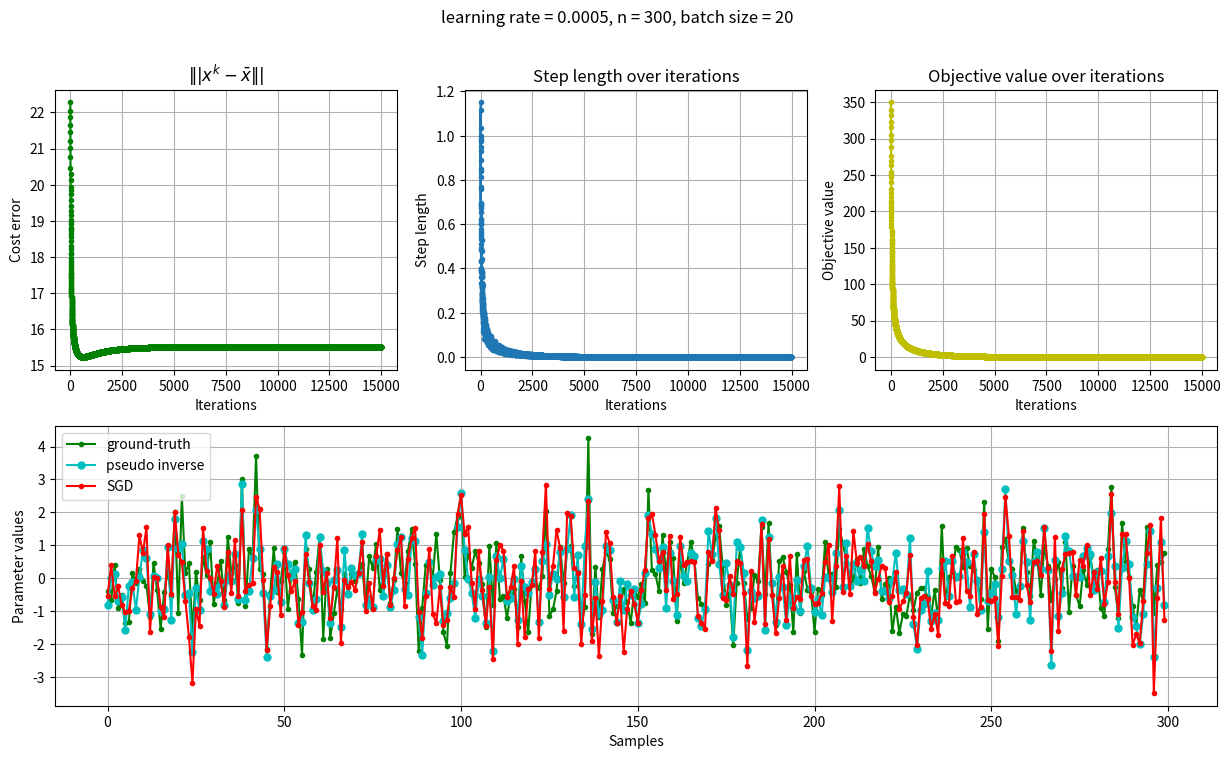
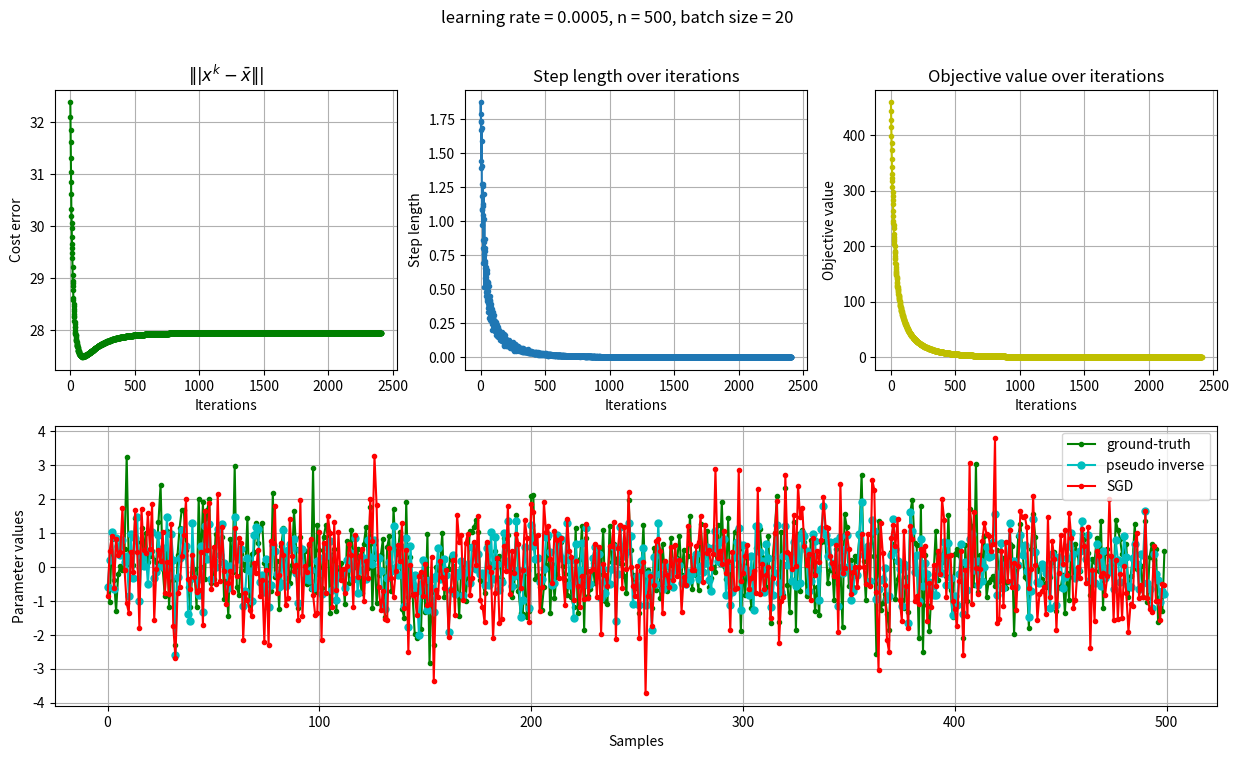
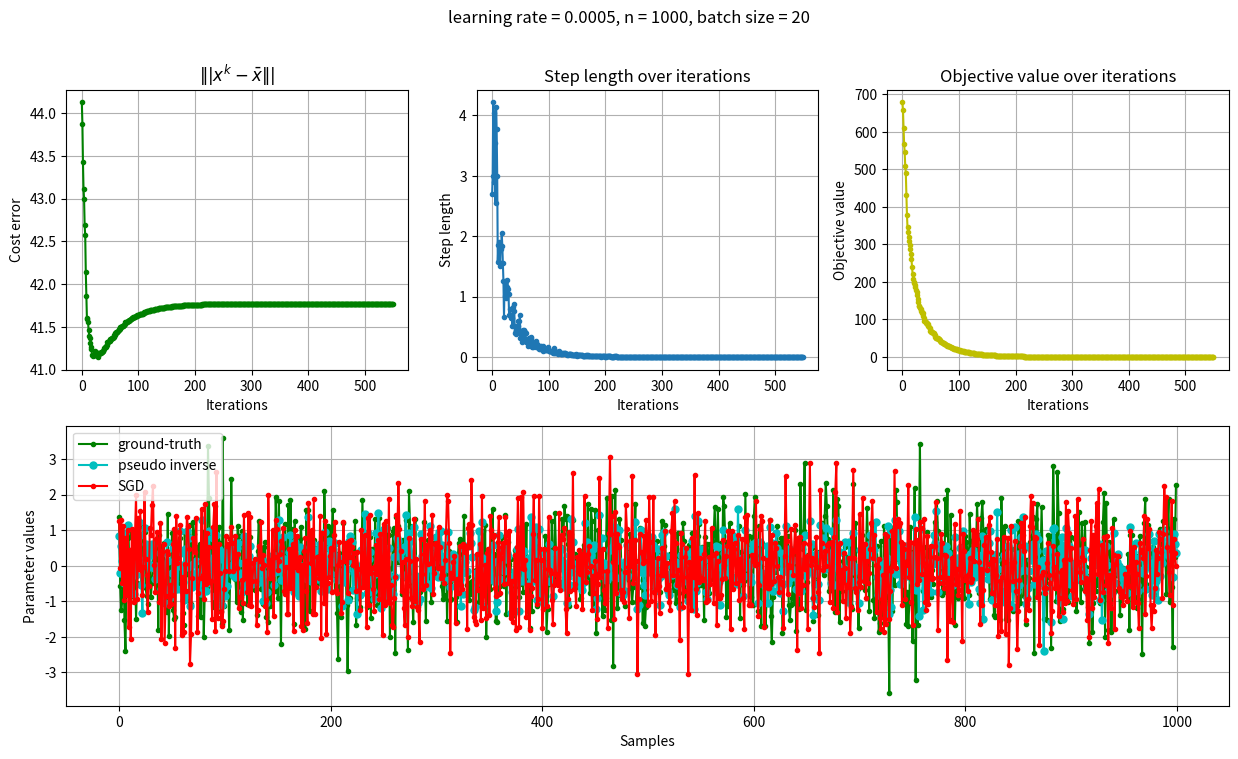
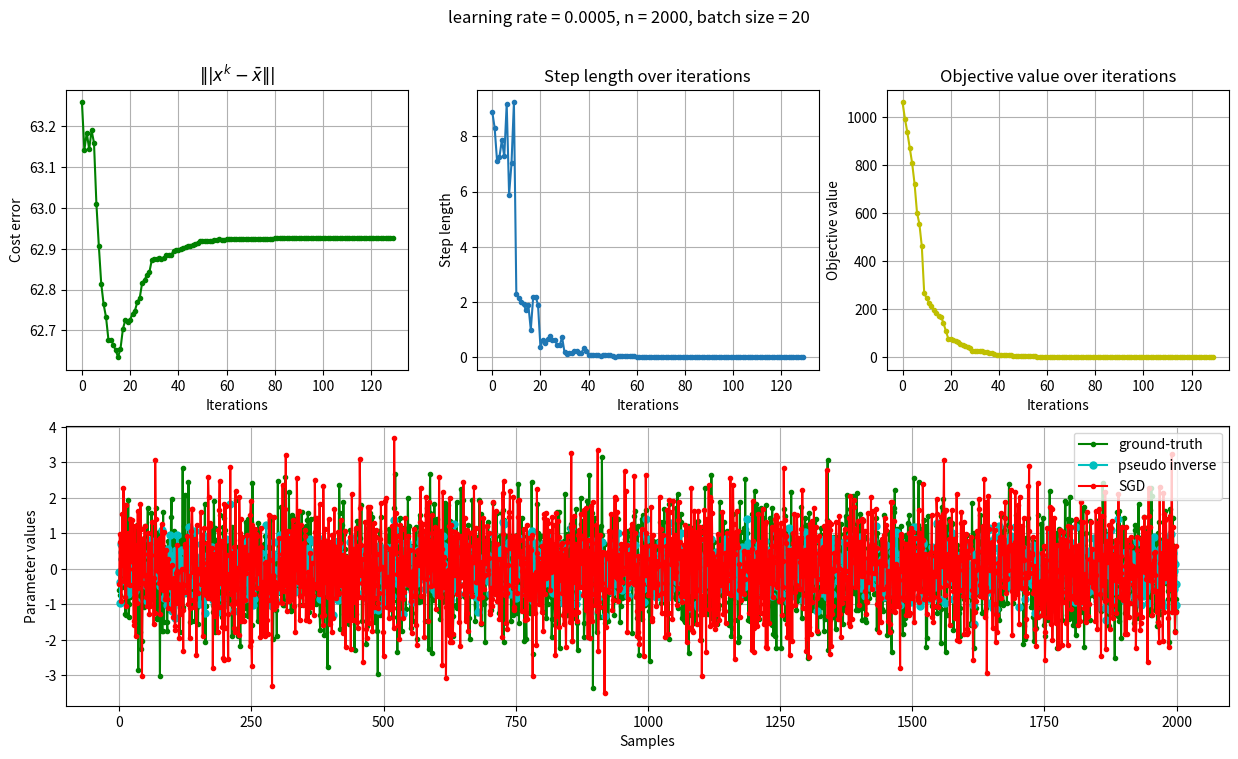

These figures' Python source, in order:
#!/usr/bin/env python3
# -*- coding: utf-8 -*-
"""
Created on Tue Nov 16 19:50:57 2021

[redacted]
"""

import numpy as np
import matplotlib.pyplot as plt

def SGD(gradient, A, b, real_answer, init, learn_rate, n_iter, batch_size = 1, random_state = None, tolerance = 1e-06, dtype = "float64"):
    """
    * gradient: the gradient function
    * A: observation input
    * b: output
    * learn_rate: the step length
    * n_iter: max iteration round
    * tolerance: convergence criteria
    """
    # Checking is the gradient is callable
    if not callable(gradient):
        raise TypeError("'gradient' must be a callable function.")
        
    # Initialising the data type for numpy arrays
    dtype_ = np.dtype(dtype)
    
    # Converting A and b into numpy arrays with data type
    A, b = np.array(A, dtype = dtype_), np.array(b, dtype=dtype_)
    n_training = A.shape[0]
    if n_training != b.shape[0]:
        raise ValueError("'A' and 'b' lengths do not match.")
    
    # Concatenating Ab
    Ab = np.c_[A.reshape(n_training, -1), b.reshape(n_training, 1)]
        
    # Initialising the value of the parameters
    x_hat = np.array(init, dtype = dtype_)
    
    # Initialising random number generator
    seed = None if random_state is None else int(random_state)
    random_number_generator = np.random.default_rng(seed = seed)
    
    # Initialising the learning rate
    learn_rate = np.array(learn_rate, dtype = dtype_)
    if np.any(learn_rate <= 0):
        raise ValueError("'learn_rate' must be greater than 0.")
        
    # Inisitlising the batch size
    batch_size = int(batch_size)
    if not (batch_size > 0 and batch_size <= n_training):
        raise ValueError("'batch_size' must be greater than 0, and less than or equal to the number of training samples.")
        
    # Initialising the n_iter
    n_iter = int(n_iter)
    if n_iter <= 0:
        raise ValueError("'n_iter' must be greater than 0.")
        
    # Initialising the tolerance for convergence
    tolerance = np.array(tolerance, dtype = dtype_)
    if np.any(tolerance <= 0):
        raise ValueError("'tolerance' must be greater than 0.")
        
    # Initialising breaking condition
    n_accept = 0
    
    # Visualisation data
    error_array = []
    diff_array = []
    objective_array = []
        
    # Performance Stochastic Gradient Descent loop
    for _ in range(n_iter):
        print("iteration {}".format(_))
        if n_accept > 10:
            break
        # Shuffle Ab
        random_number_generator.shuffle(Ab)
        
        # Minibatch move
        for start in range(0, n_training, batch_size):
            stop = start + batch_size
            A_batch, b_batch = Ab[start:stop, :-1], Ab[start:stop, -1:]
            b_batch = b_batch.ravel()

            grad = np.array(gradient(A_batch, b_batch, x_hat), dtype = dtype_)
            diff = learn_rate * grad
            
            # Falling in the acceptance range 10 time to stop
            if np.all(np.abs(diff) <= tolerance):
                n_accept += 1
                break
            else:
                n_accept = 0
            
            x_hat -= diff
            error_array.append(np.linalg.norm(real_answer - x_hat))
            diff_array.append(np.linalg.norm(diff))
            objective_array.append(np.linalg.norm(np.matmul(A,x_hat) - b))
    
    return x_hat, diff_array, error_array, objective_array 
    #if x_hat.shape else x_hat.item(), diff_array, error_array, objective_array

# The gradient function of Least Square problem
def LS_Gradient(A, b, vector):
    """
    * A: input least square observation matrix
    * b: observation value
    * vector: parameter value
    """
    gd = np.matmul(np.matmul(np.transpose(A), A), vector) - np.matmul(np.transpose(A), b)
    return gd

# Function of Pseudo Inverse
def Pseudo_Inverse(A, b):
    x_hat = np.matmul(np.matmul(np.linalg.inv(np.matmul(A.transpose(),A)), A.transpose()), b)
    return x_hat

def Pseudo_Inverse2(A,b):
    xhat = np.matmul(A.transpose(),np.matmul(np.linalg.inv(np.matmul(A,A.transpose())),b))
    return xhat

# Generate true answer 
mu, sigma = 0, 1
#n_seq, m = [50, 300, 500, 1000, 2000], 200
n_seq, m = [300,500,1000,2000], 200

# Solving the problem with different n
for n in n_seq:
    x_bar = np.random.normal(mu, sigma, n)

    # Randomly generate A
    A = np.random.normal(mu, sigma, size = (m, n))

    # Calculate b
    b = np.matmul(A, x_bar)
    sigma2 = n/40
    b += np.random.normal(0, sigma2, m)

    # initialise vector
    #x0 = 5 * np.ones((n,))
    # Random init
    x0 = np.random.normal(mu, sigma, size = (n,))
    #print(x0)
    
    learn_rate = 0.0005
    batch_size = 20

    # Use Stochastic Gradient Descent to calculate x_hat
    x_hat, diff_array, error_array, objective_array = SGD(LS_Gradient, A, b, x_bar, x0, learn_rate, 1e4, batch_size=batch_size, tolerance=1e-06 )
    
    r = Pseudo_Inverse2(A, b)
    print("||x_hat-r|| = {}".format(np.linalg.norm(r-x_hat)))
    # Visualisation process
    fig = plt.figure()
    axs1 = fig.add_subplot(2,3,1)
    axs2 = fig.add_subplot(2,3,2)
    axs3 = fig.add_subplot(2,3,3)
    axs4 = fig.add_subplot(2,3,(4,6))
    axs1.plot(np.array(error_array), 'go-', markersize = 3)
    axs2.plot(np.array(diff_array), 'o-', markersize = 3)
    axs3.plot(np.array(objective_array),'yo-', markersize = 3)
    axs4.plot(x_bar,'go-',markersize = 3, label='ground-truth')
    axs4.plot(r,'co-',markersize = 5, label='pseudo inverse')
    axs4.plot(x_hat,'ro-',markersize = 3, label = 'SGD')
    axs4.legend()
    axs1.grid(); axs2.grid(); axs3.grid(); axs4.grid();
    axs1.set_xlabel("Iterations"); axs2.set_xlabel("Iterations"); axs3.set_xlabel("Iterations"); axs4.set_xlabel("Samples")
    axs1.set_ylabel("Cost error"); axs2.set_ylabel("Step length"); axs3.set_ylabel("Objective value"); axs4.set_ylabel("Parameter values")
    axs1.set_title("$\||x^k-\\bar{x}\||$"); axs2.set_title("Step length over iterations"); axs3.set_title("Objective value over iterations"); 
    fig.suptitle("learning rate = {}, n = {}, batch size = {}".format(learn_rate, A.shape[1], batch_size))
    fig.set_size_inches(15, 8)
    plt.show()
    
    
    print("||x_hat-x_bar|| = {}".format(np.linalg.norm(x_bar-x_hat)))
    
# Result of Pseudo Inverse
#r = Pseudo_Inverse2(A, b)
#print("||x_hat - r|| = {}".format(np.linalg.norm(x_hat-r)))